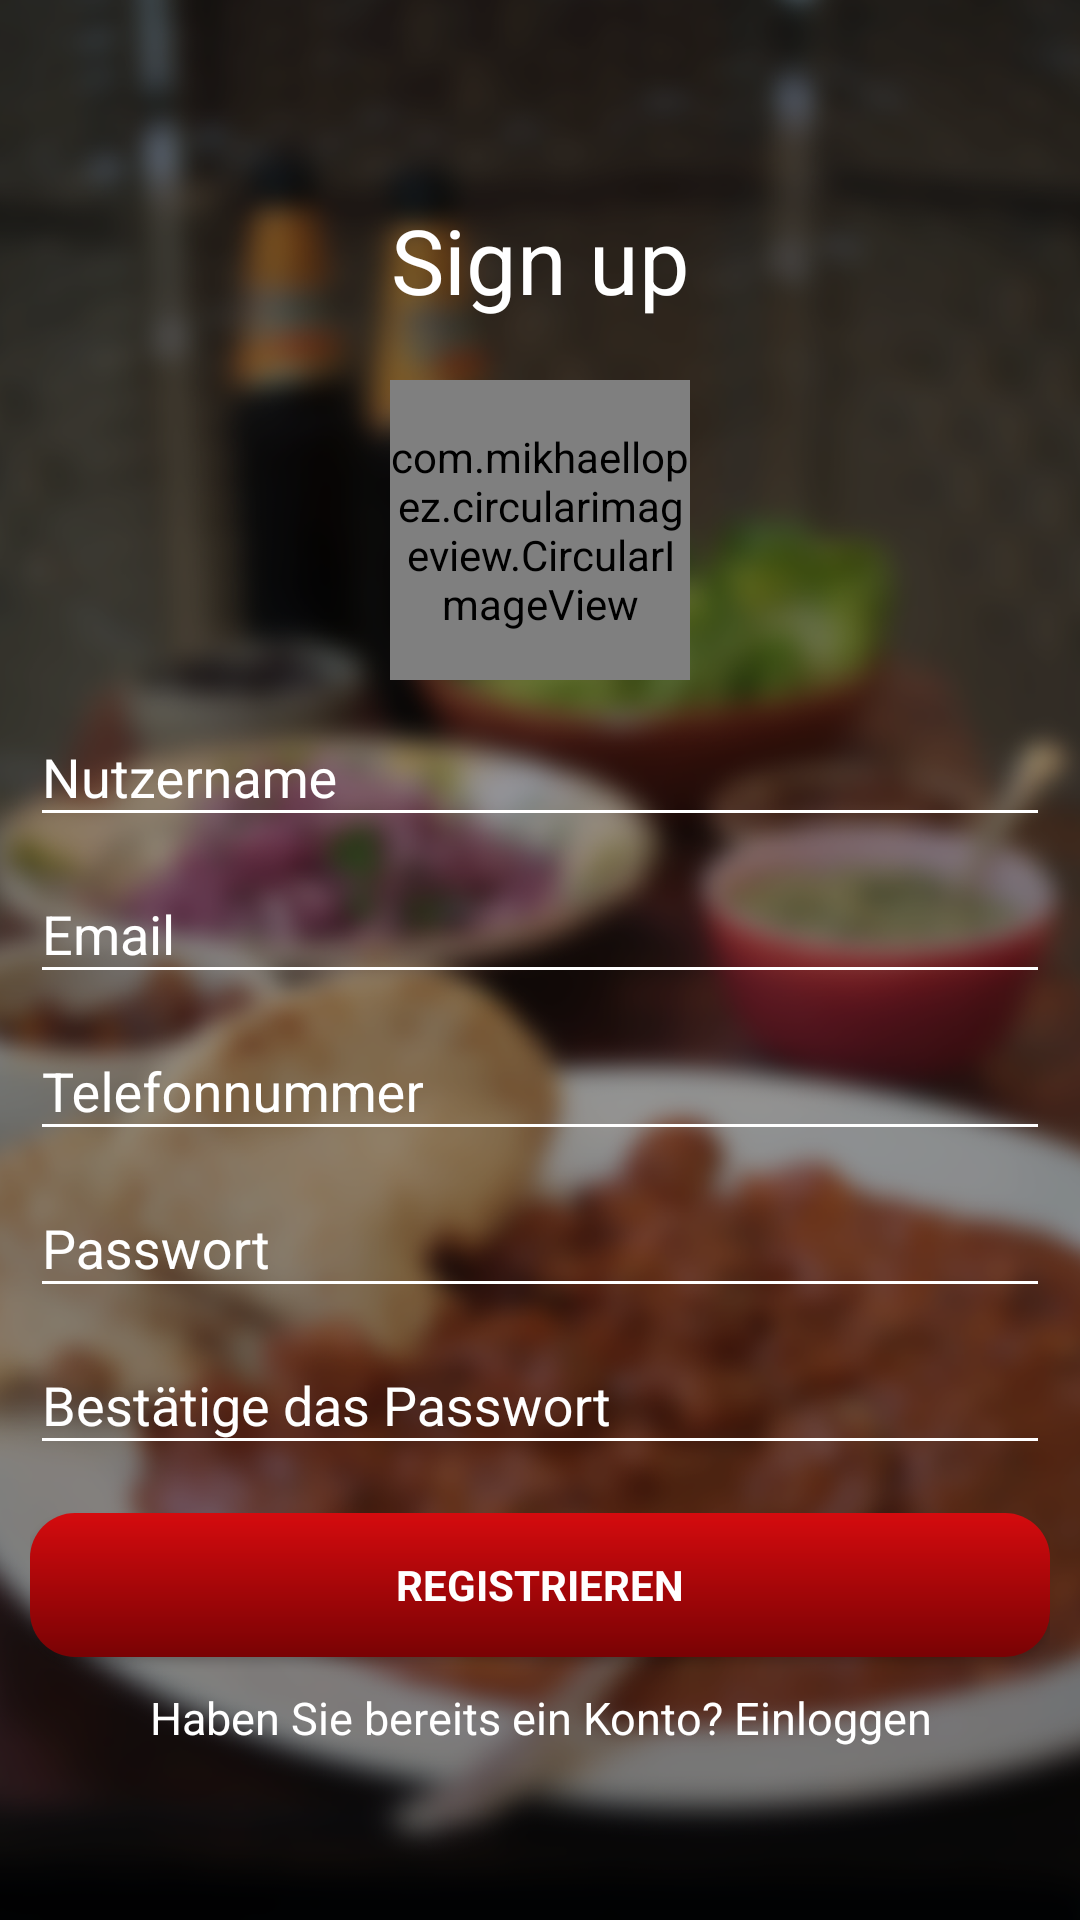

Layout XML and referenced resources for this Android screen:
<!-- AndroidManifest.xml: application theme AppTheme -->
<!-- res/layout/login.xml -->
<?xml version="1.0" encoding="utf-8"?>

<RelativeLayout xmlns:android="http://schemas.android.com/apk/res/android"
    android:layout_width="match_parent"
    android:layout_height="match_parent"
    xmlns:app="http://schemas.android.com/apk/res-auto"
    android:gravity="center_horizontal"
    android:orientation="vertical"
    android:background="@drawable/bitmap">

    <ImageView
        android:scaleType="centerCrop"
        android:adjustViewBounds="true"
        android:layout_width="match_parent"
        android:layout_height="match_parent"
        android:src="@mipmap/login"/>
    
    <android.support.v7.widget.Toolbar
        android:theme="@style/BaseTheme"
        app:titleTextAppearance="@style/ToolbarTitle"
        app:contentInsetLeft="0dp"
        app:contentInsetStart="0dp"
        app:contentInsetStartWithNavigation="0dp"
        android:id="@+id/toolbar"
        app:titleTextColor="@android:color/white"
        app:title=" "
        android:layout_width="match_parent"
        android:layout_height="?attr/actionBarSize">
    </android.support.v7.widget.Toolbar>

    <ScrollView
        android:layout_below="@+id/toolbar"
        android:scrollbarThumbVertical="@android:color/transparent"
        android:id="@+id/login_form"
        android:layout_width="match_parent"
        android:layout_height="match_parent">

            <LinearLayout
                android:padding="10dp"
                android:id="@+id/email_login"
                android:layout_width="match_parent"
                android:layout_height="match_parent"
                android:orientation="vertical">

                <TextView
                    android:layout_width="match_parent"
                    android:layout_height="match_parent"
                    android:gravity="center"
                    android:layout_marginTop="-20dp"
                    android:padding="20dp"
                    android:textColor="#ffff"
                    android:text="Sign up"
                    android:textSize="30sp" />

                <com.mikhaellopez.circularimageview.CircularImageView
                    android:layout_width="100dp"
                    android:layout_height="100dp"
                    app:civ_border="true"
                    app:civ_border_width="1.5dp"
                    android:id="@+id/circular_image"
                    android:layout_gravity="center"
                    android:src="@drawable/user"

                    />

                <android.support.design.widget.TextInputLayout
                    android:textColorHint="#ffff"
                    android:layout_width="match_parent"
                    android:layout_height="wrap_content">

                    <EditText
                        android:textColor="@android:color/white"
                        android:textColorHint="#ffff"
                        app:backgroundTint="#ffff"
                        android:id="@+id/username"
                        android:layout_width="match_parent"
                        android:layout_height="wrap_content"
                        android:hint="Nutzername"
                        android:inputType="textEmailAddress"
                        android:maxLines="1"
                        android:singleLine="true" />
                </android.support.design.widget.TextInputLayout>

                <android.support.design.widget.TextInputLayout
                    android:textColorHint="#ffff"
                    android:layout_width="match_parent"
                    android:layout_height="wrap_content">
                    <AutoCompleteTextView
                        android:textColor="@android:color/white"
                        android:textColorHint="#ffff"
                        app:backgroundTint="#ffff"
                        android:id="@+id/email"
                        android:layout_width="match_parent"
                        android:layout_height="wrap_content"
                        android:hint="Email"
                        android:inputType="textWebEmailAddress"
                        android:maxLines="1"
                        android:singleLine="true" />



                </android.support.design.widget.TextInputLayout>

                <android.support.design.widget.TextInputLayout
                    android:textColorHint="#ffff"
                    android:layout_width="match_parent"
                    android:layout_height="wrap_content">

                    <EditText
                        android:textColor="@android:color/white"
                        android:textColorHint="#ffff"
                        app:backgroundTint="#ffff"
                        android:id="@+id/phone"
                        android:layout_width="match_parent"
                        android:layout_height="wrap_content"
                        android:hint="Telefonnummer"
                        android:inputType="number"
                        android:maxLines="1"
                        android:singleLine="true" />


                </android.support.design.widget.TextInputLayout>

                <android.support.design.widget.TextInputLayout
                    android:textColorHint="#ffff"
                    android:layout_width="match_parent"
                    android:layout_height="wrap_content">

                    <EditText
                        android:textColor="@android:color/white"
                        android:textColorHint="#ffff"
                        app:backgroundTint="#ffff"
                        android:id="@+id/password"
                        android:layout_width="match_parent"
                        android:layout_height="wrap_content"
                        android:hint="Passwort"
                        android:inputType="textPassword"
                        android:maxLines="1"
                        android:singleLine="true" />


                </android.support.design.widget.TextInputLayout>

                <android.support.design.widget.TextInputLayout
                    android:textColorHint="#ffff"
                    android:layout_width="match_parent"
                    android:layout_height="wrap_content">

                    <EditText
                        android:textColor="@android:color/white"
                        android:textColorHint="#ffff"
                        app:backgroundTint="#ffff"
                        android:id="@+id/confirm_password"
                        android:layout_width="match_parent"
                        android:layout_height="wrap_content"
                        android:hint="Bestätige das Passwort"
                        android:imeActionId="@+id/login"
                        android:imeOptions="actionUnspecified"
                        android:inputType="textPassword"
                        android:maxLines="1"
                        android:singleLine="true" />


                </android.support.design.widget.TextInputLayout>

                <Button
                    android:background="@drawable/button1_round"
                    android:id="@id/up"
                    style="?android:textAppearanceSmall"
                    android:layout_width="match_parent"
                    android:textColor="@color/colorAccent1"
                    android:layout_height="wrap_content"
                    android:layout_marginTop="16dp"
                    android:padding="10dp"
                    android:textAllCaps="true"
                    android:text="registrieren"
                    android:textStyle="bold" />

                <TextView
                    android:id="@+id/txt_sign_in"
                    android:layout_width="match_parent"
                    android:layout_height="match_parent"
                    android:gravity="center"
                    android:paddingBottom="10dp"
                    android:textColor="@color/colorAccent1"
                    android:layout_marginTop="10dp"
                    android:text="Haben Sie bereits ein Konto? Einloggen"
                    android:textSize="15sp" />

            </LinearLayout>




    </ScrollView>

    <ProgressBar
    android:layout_width="wrap_content"
    android:layout_height="wrap_content"
    android:id="@+id/login_progress"
    android:layout_marginBottom="8dp"
    android:visibility="gone"
    />

</RelativeLayout>
<!-- resources referenced by this layout -->
<resources>
  <color name="colorAccent1">#ffff</color>
  <!-- drawable bitmap (drawable) -->
  <?xml version="1.0" encoding="utf-8"?>
  <bitmap xmlns:android="http://schemas.android.com/apk/res/android"
      android:src="@mipmap/login"
      android:tileMode="disabled"
      android:gravity="fill_vertical|fill_horizontal" >
  </bitmap>
  <!-- drawable button1_round (drawable) -->
  <?xml version="1.0" encoding="utf-8"?>
  <shape xmlns:android="http://schemas.android.com/apk/res/android"
      android:shape="rectangle">
  
      <corners android:radius="15dp"/>
      
          
  
      <gradient
          android:angle="270"
          android:endColor="#790204"
          android:startColor="#d50b0e"
          android:type="linear" />
  
  </shape>
  <!-- drawable user: png bitmap (drawable, 7253 bytes) -->
  <!-- mipmap login: png bitmap (drawable, 939273 bytes) -->
  <style name="BaseTheme" parent="Theme.AppCompat.Light.NoActionBar">
          <item name="colorControlNormal">@color/colorAccent</item>
      </style>
  <style name="ToolbarTitle" parent="@style/TextAppearance.Widget.AppCompat.Toolbar.Title">
          <item name="android:textSize">20sp</item>
      </style>
  <style name="AppTheme" parent="Theme.AppCompat.Light.NoActionBar">
          <item name="android:colorControlNormal">#ffff</item>
          <item name="colorPrimary">@color/colorPrimary</item>
          <item name="android:statusBarColor">@color/colorPrimaryDark</item>
          <item name="colorPrimaryDark">@color/colorPrimaryDark</item>
          <item name="colorAccent">@color/colorAccent</item>
      </style>
  <color name="colorAccent">#ffff</color>
  <color name="colorPrimary">#790204</color>
  <color name="colorPrimaryDark">#8B0000</color>
</resources>
